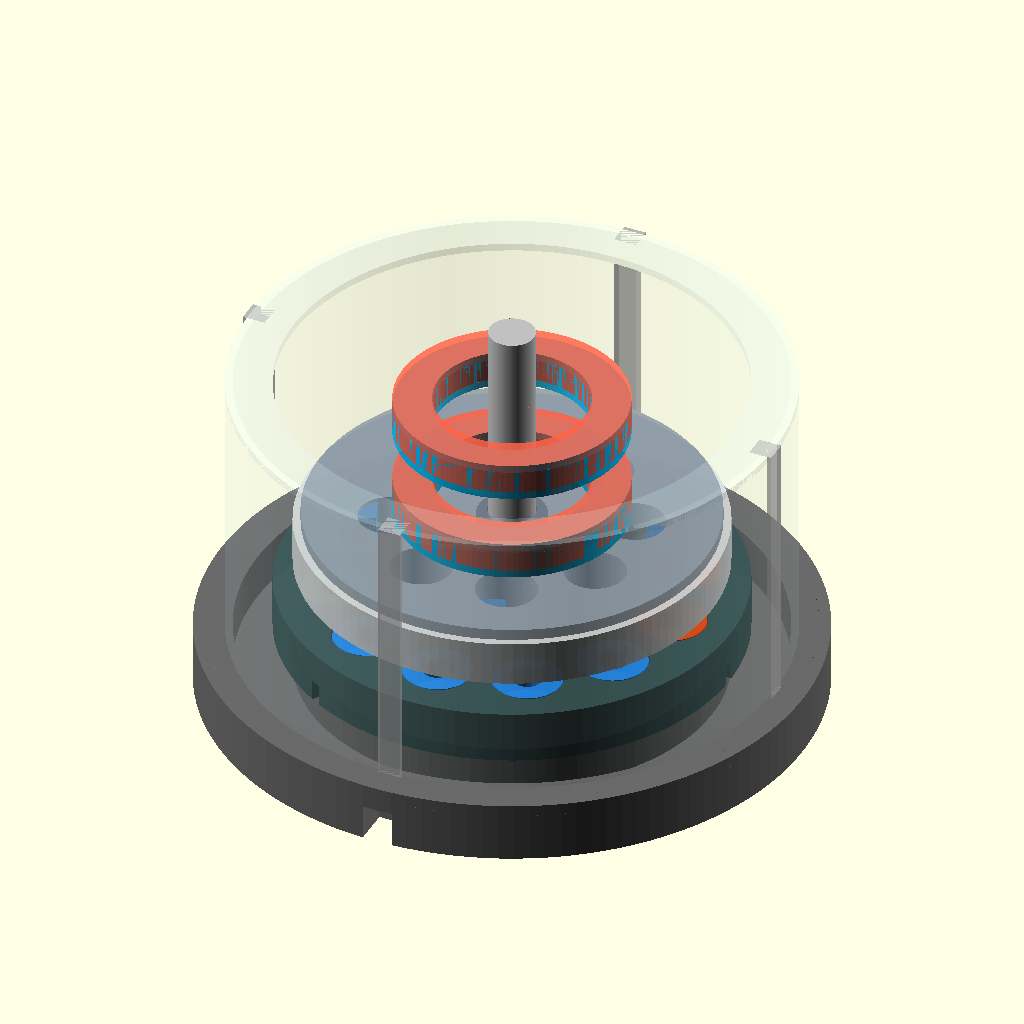
Cell 1: rendered with the file's own defaults.
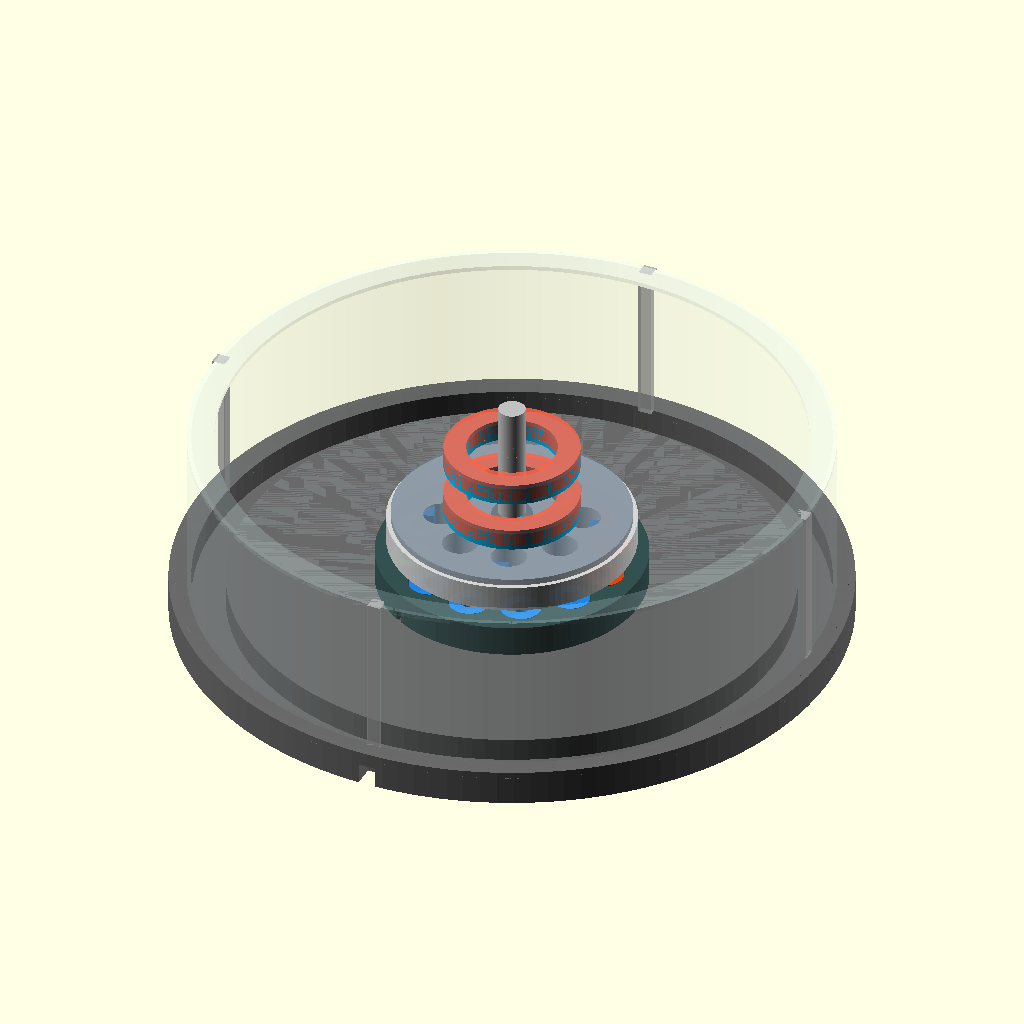
Cell 2: motor_diameter = 280 (everything else at default).
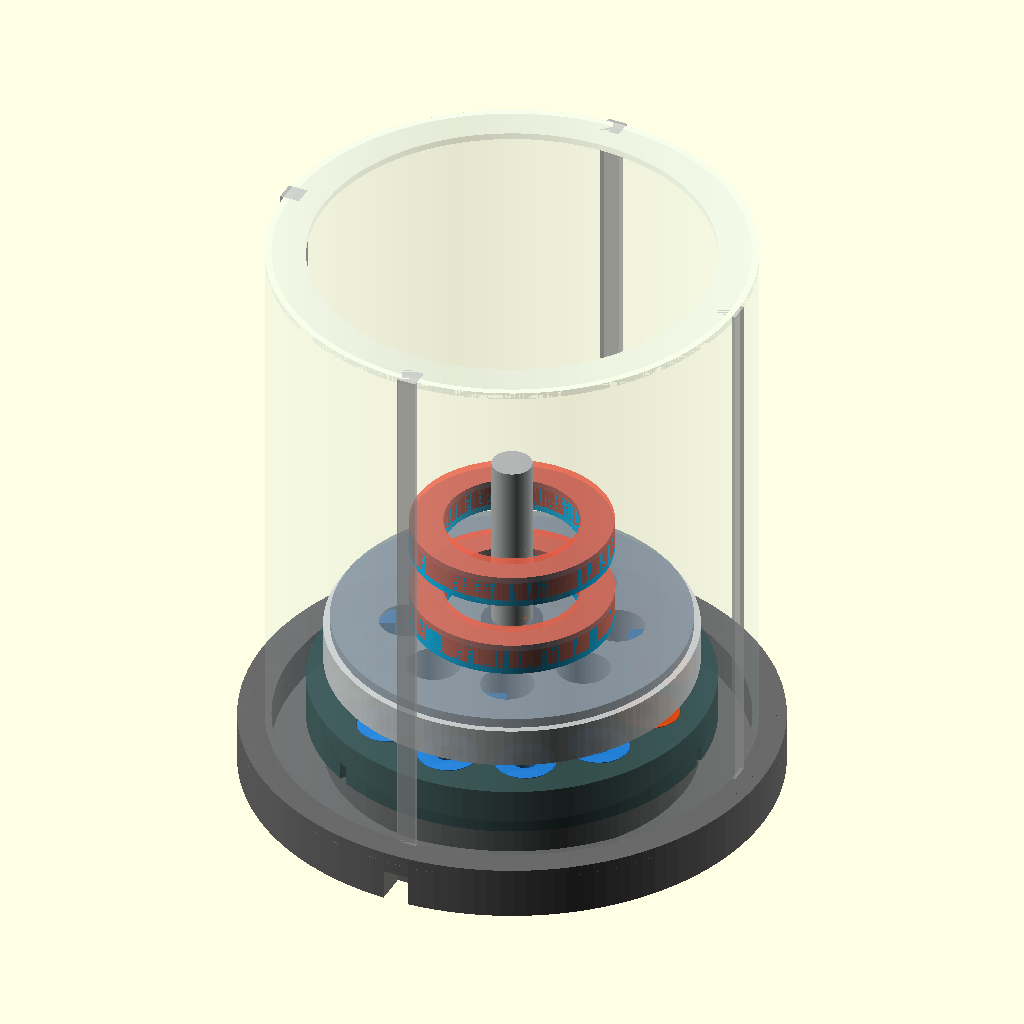
Cell 3: the same model with motor_height = 180.
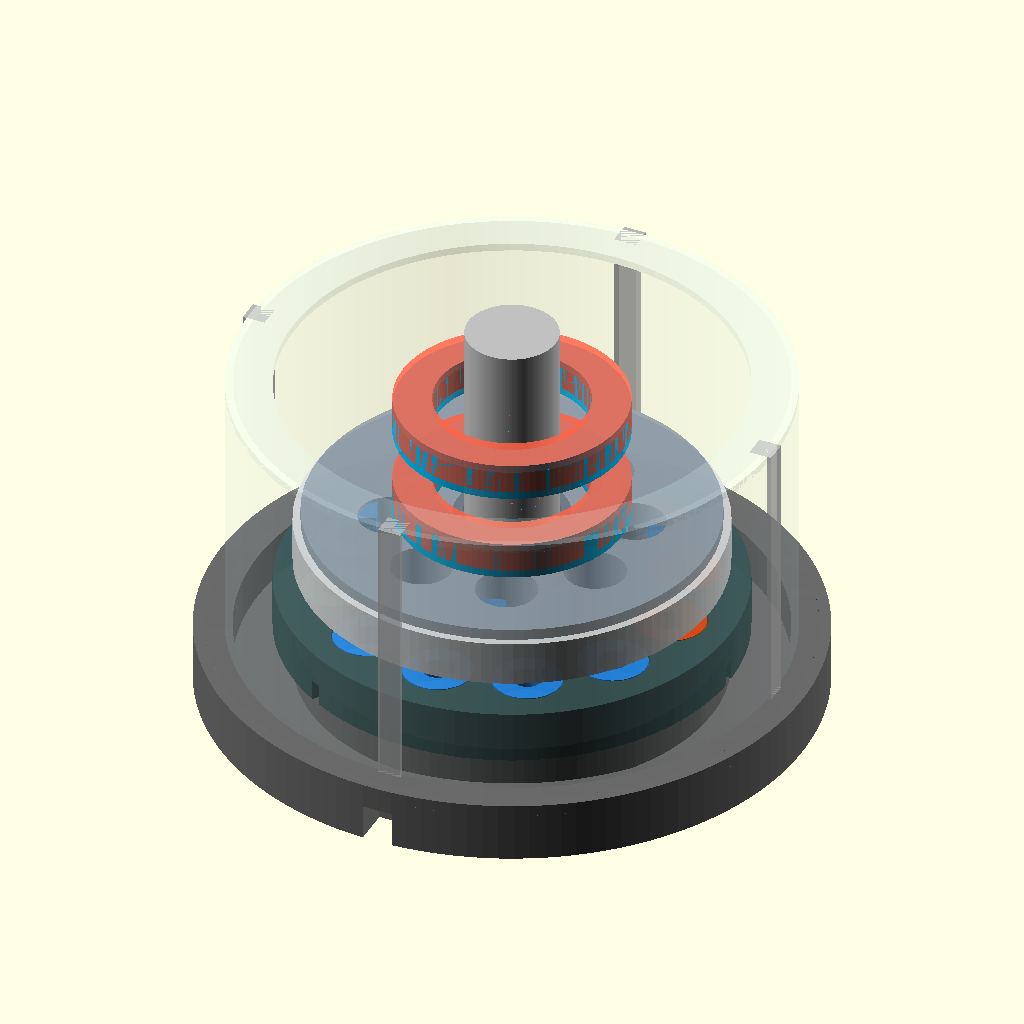
Cell 4 — shaft_diameter set to 24, the other parameters unchanged.
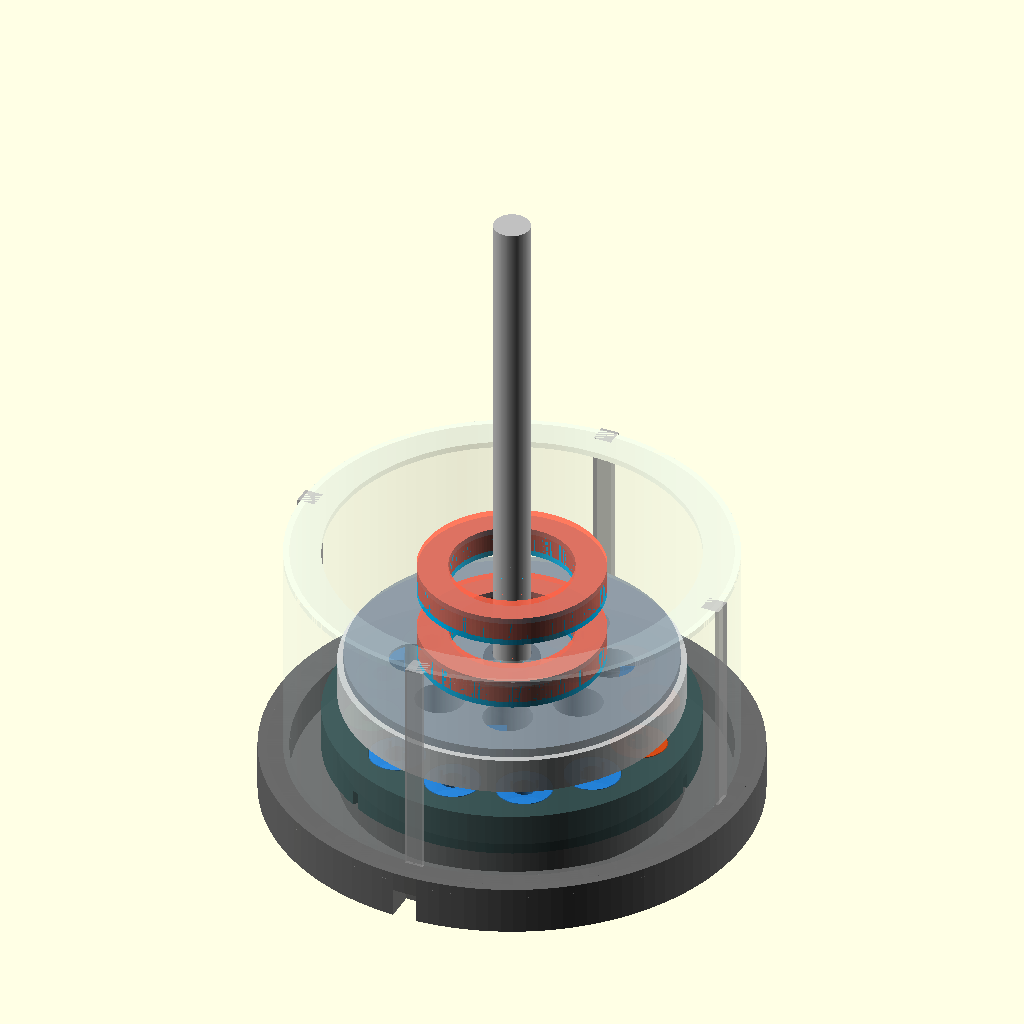
Cell 5 — shaft_length set to 220, the other parameters unchanged.
All cells are drawn from the same view direction (rotation 55°, 0°, 25°, orthographic, colour scheme Cornfield), but the view is re-fitted for each cell, so position and scale can differ between cells as well as the parameter.
The OpenSCAD source (02_maglev_motor/maglev_motor.scad):
// ============================================================
//  Parametric Magnetic Levitation Motor — OpenSCAD
//  Technology: Passive maglev bearing + axial-flux drive
//
//  The rotor levitates on opposing permanent-magnet rings
//  (zero mechanical friction). Three stator coil phases
//  provide the only energy input needed to sustain rotation.
//  A Halbach array on the rotor concentrates flux downward,
//  boosting coupling to the stator and shielding the top face.
//
//  Modes:
//    • assembled      — full unit with transparent shroud
//    • exploded       — all layers separated for inspection
//    • rotor_only     — Halbach rotor + shaft assembly
//    • stator_only    — stator disk + coil array
//    • field_section  — vertical cross-section cut
// ============================================================

/* [Render Mode] */
render_mode      = "assembled"; // assembled/exploded/rotor_only/stator_only/field_section
$fn              = 128;

/* [Motor Envelope] */
motor_diameter   = 140;   // Outer housing diameter [mm]
motor_height     = 90;    // Total assembly height  [mm]
shaft_diameter   = 12;    // Central shaft OD [mm]
shaft_length     = 110;   // Shaft total length [mm]

/* [Levitation Ring Bearings] */
lev_ring_od      = 60;    // Levitation ring outer diameter [mm]
lev_ring_id      = 40;    // Levitation ring inner diameter [mm]
lev_ring_h       = 8;     // Ring height [mm]
lev_gap          = 4;     // Air gap between opposing rings [mm]
lev_pairs        = 2;     // Number of levitation ring pairs

/* [Halbach Rotor] */
rotor_diameter   = 110;   // Rotor disk outer diameter [mm]
rotor_thickness  = 12;    // Rotor disk thickness [mm]
halbach_magnets  = 16;    // Magnet count (must be divisible by 4)
magnet_w         = 10;    // Magnet width [mm]
magnet_h         = 10;    // Magnet height [mm]
magnet_depth     = 10;    // Magnet depth [mm]
halbach_radius   = 44;    // Magnet array placement radius [mm]

/* [Stator] */
stator_diameter  = 120;   // Stator disk outer diameter [mm]
stator_thickness = 14;    // Stator disk thickness [mm]
coil_phases      = 3;     // Drive phases (3 = standard 3-phase)
coils_per_phase  = 4;     // Coils per phase
coil_od          = 18;    // Coil outer diameter [mm]
coil_id          = 8;     // Coil inner diameter [mm]
coil_height      = 10;    // Coil winding height [mm]
coil_radius      = 44;    // Coil placement radius [mm]

/* [Shroud & Base] */
shroud_wall      = 2.0;   // Transparent shroud wall [mm]
base_height      = 16;    // Base plinth height [mm]
base_diameter    = motor_diameter + 20; // Base OD [mm]
strut_count      = 4;     // Support struts
strut_w          = 6;     // Strut width [mm]

/* [Computed] */
total_coils      = coil_phases * coils_per_phase;
rotor_z          = base_height + stator_thickness + lev_gap + 2;
stator_z         = base_height;

// ── Helpers ──────────────────────────────────────────────────
function halbach_angle(i) = i * 360 / halbach_magnets;

// Halbach sequence: each magnet rotates 90° relative to previous
// Pattern: N↑ → N→ → N↓ → N← (repeating) — concentrates flux below
function halbach_spin(i) = i * 90;

// ── Shaft ─────────────────────────────────────────────────────
module shaft() {
    color("Silver")
        translate([0, 0, -5])
            cylinder(h = shaft_length, d = shaft_diameter);

    // Shaft collar (rotor seat)
    color("DimGray")
        translate([0, 0, rotor_z - 2])
            cylinder(h = rotor_thickness + 4, d = shaft_diameter + 6);
}

// ── Levitation ring (single) ──────────────────────────────────
module lev_ring(color_hex = "DeepSkyBlue") {
    color(color_hex, 0.85)
        difference() {
            cylinder(h = lev_ring_h, d = lev_ring_od);
            translate([0, 0, -0.1])
                cylinder(h = lev_ring_h + 0.2, d = lev_ring_id);
        }
}

// ── Levitation bearing pair (stator fixed + rotor floating) ──
module lev_bearing_pair(z_base) {
    // Fixed ring (on stator, magnetised N-up)
    color("DeepSkyBlue", 0.9)
        translate([0, 0, z_base]) lev_ring("DeepSkyBlue");

    // Floating ring (on rotor, N-up → repels fixed ring)
    color("Tomato", 0.9)
        translate([0, 0, z_base + lev_ring_h + lev_gap]) lev_ring("Tomato");

    // Gap visualisation line
    color("Yellow", 0.4)
        translate([0, 0, z_base + lev_ring_h])
            difference() {
                cylinder(h = lev_gap, d = lev_ring_od + 1);
                cylinder(h = lev_gap + 0.1, d = lev_ring_id - 1);
            }
}

// ── Halbach array rotor ───────────────────────────────────────
module halbach_magnet(index) {
    spin = halbach_spin(index);
    color(spin % 180 == 0 ? "Crimson" : "DodgerBlue", 0.92)
        rotate([0, 0, halbach_angle(index)])
            translate([halbach_radius, -magnet_w / 2, 0])
                rotate([0, 0, spin])
                    // Rotated around magnet centre
                    translate([-magnet_depth / 2, 0, 0])
                        cube([magnet_depth, magnet_w, magnet_h]);
}

module rotor_disk() {
    // Main disk body
    color("Gainsboro", 0.95)
        difference() {
            cylinder(h = rotor_thickness, d = rotor_diameter);
            // Shaft bore
            translate([0, 0, -0.1])
                cylinder(h = rotor_thickness + 0.2, d = shaft_diameter + 0.4);
            // Mass-reduction pockets (8 ×)
            for (i = [0 : 7])
                rotate([0, 0, i * 45 + 22.5])
                    translate([rotor_diameter * 0.28, 0, -0.1])
                        cylinder(h = rotor_thickness + 0.2, d = 16);
        }

    // Halbach magnet array (embedded flush on bottom face)
    translate([0, 0, (rotor_thickness - magnet_h) / 2])
        for (i = [0 : halbach_magnets - 1])
            halbach_magnet(i);

    // Top flux-return plate (steel — closes field above rotor)
    color("SlateGray", 0.7)
        translate([0, 0, rotor_thickness])
            difference() {
                cylinder(h = 3, d = rotor_diameter - 4);
                cylinder(h = 3.1, d = shaft_diameter + 0.4);
            }

    // Levitation rings (rotor side — repel stator rings)
    lev_ring_z1 = rotor_thickness + 3 + 2;
    translate([0, 0, lev_ring_z1])      lev_ring("Tomato");
    if (lev_pairs >= 2)
        translate([0, 0, lev_ring_z1 + lev_ring_h + 16]) lev_ring("Tomato");
}

// ── Stator disk ───────────────────────────────────────────────
module coil_winding(phase_index, coil_index) {
    total = coil_phases * coils_per_phase;
    angle = (phase_index * coils_per_phase + coil_index) * 360 / total;

    phase_colors = ["OrangeRed", "MediumSeaGreen", "DodgerBlue"];
    color(phase_colors[phase_index % 3], 0.88)
        rotate([0, 0, angle])
            translate([coil_radius, 0, 0]) {
                // Winding body
                difference() {
                    cylinder(h = coil_height, d = coil_od);
                    translate([0, 0, -0.1])
                        cylinder(h = coil_height + 0.2, d = coil_id);
                }
                // Lead wires (thin stub)
                color("Goldenrod")
                    for (s = [-1, 1])
                        translate([0, s * coil_id / 2, coil_height])
                            cylinder(h = 3, d = 1.2);
            }
}

module stator_disk() {
    // FR-4 / aluminium carrier disk
    color("DarkSlateGray", 0.9)
        difference() {
            cylinder(h = stator_thickness, d = stator_diameter);
            translate([0, 0, -0.1])
                cylinder(h = stator_thickness + 0.2, d = shaft_diameter + 1);

            // Coil pockets (let windings sit flush)
            for (p = [0 : coil_phases - 1])
                for (c = [0 : coils_per_phase - 1]) {
                    a = (p * coils_per_phase + c) * 360 / total_coils;
                    rotate([0, 0, a])
                        translate([coil_radius, 0, stator_thickness - coil_height])
                            cylinder(h = coil_height + 0.1, d = coil_od + 0.6);
                }

            // Cable routing channels (radial slots)
            for (p = [0 : coil_phases - 1])
                rotate([0, 0, p * 120])
                    translate([0, -1.5, -0.1])
                        cube([stator_diameter / 2, 3, stator_thickness * 0.4]);
        }

    // Coil windings
    for (p = [0 : coil_phases - 1])
        for (c = [0 : coils_per_phase - 1])
            translate([0, 0, stator_thickness - coil_height])
                coil_winding(p, c);

    // Stator levitation rings (fixed — repel rotor rings)
    lev_z1 = stator_thickness + lev_gap + rotor_thickness + 3 + 2;
    color("DeepSkyBlue", 0.9)
        translate([0, 0, stator_thickness + lev_gap + rotor_thickness + 3 + 2])
            lev_ring("DeepSkyBlue");
    if (lev_pairs >= 2)
        color("DeepSkyBlue", 0.9)
            translate([0, 0, lev_z1 + lev_ring_h + 16])
                lev_ring("DeepSkyBlue");
}

// ── Base plinth ───────────────────────────────────────────────
module base_plinth() {
    color("DimGray", 0.95)
        difference() {
            union() {
                // Main plinth
                cylinder(h = base_height, d = base_diameter);
                // Chamfer ring
                translate([0, 0, base_height - 3])
                    cylinder(h = 3,
                             d1 = base_diameter,
                             d2 = base_diameter - 6);
            }
            // Shaft bore through base
            translate([0, 0, -0.1])
                cylinder(h = base_height + 0.2, d = shaft_diameter + 2);
            // Cable exit slots (3-phase, 120° apart)
            for (i = [0 : 2])
                rotate([0, 0, i * 120 + 30])
                    translate([base_diameter / 2 - 10, -4, -0.1])
                        cube([12, 8, base_height * 0.6]);
            // Weight-reduction bore (ring)
            translate([0, 0, 4])
                difference() {
                    cylinder(h = base_height, d = base_diameter - 20);
                    cylinder(h = base_height + 0.1, d = base_diameter - 50);
                }
        }

    // Rubber feet (4 ×)
    color("Black")
        for (i = [0 : 3])
            rotate([0, 0, i * 90 + 45])
                translate([base_diameter / 2 - 12, 0, 0])
                    cylinder(h = 3, d = 10);
}

// ── Transparent shroud ────────────────────────────────────────
module shroud() {
    color("LightCyan", 0.12)
        difference() {
            cylinder(h = motor_height - base_height,
                     d = motor_diameter + shroud_wall * 2);
            translate([0, 0, -0.1])
                cylinder(h = motor_height - base_height + 0.2,
                         d = motor_diameter);
        }

    // Top cap ring
    color("LightCyan", 0.18)
        translate([0, 0, motor_height - base_height - shroud_wall])
            difference() {
                cylinder(h = shroud_wall, d = motor_diameter + shroud_wall * 2);
                translate([0, 0, -0.1])
                    cylinder(h = shroud_wall + 0.2, d = motor_diameter - 20);
            }

    // Support struts (connect shroud to base rim)
    color("Silver", 0.7)
        for (i = [0 : strut_count - 1])
            rotate([0, 0, i * 360 / strut_count])
                translate([motor_diameter / 2 - strut_w / 2,
                           -strut_w / 2, 0])
                    cube([strut_w, strut_w,
                          motor_height - base_height]);
}

// ── Echo report ───────────────────────────────────────────────
module report() {
    echo("── Magnetic Levitation Motor ──────────────────────");
    echo(str("  Motor diameter:        ", motor_diameter,    " mm"));
    echo(str("  Motor height:          ", motor_height,      " mm"));
    echo(str("  Shaft diameter:        ", shaft_diameter,    " mm"));
    echo(str("  Rotor diameter:        ", rotor_diameter,    " mm"));
    echo(str("  Rotor thickness:       ", rotor_thickness,   " mm"));
    echo(str("  Halbach magnets:       ", halbach_magnets,   " (array)"));
    echo(str("  Magnet size:           ", magnet_w, " × ", magnet_h,
             " × ", magnet_depth, " mm"));
    echo(str("  Levitation pairs:      ", lev_pairs));
    echo(str("  Lev. ring OD/ID:       ", lev_ring_od, " / ", lev_ring_id, " mm"));
    echo(str("  Air gap:               ", lev_gap,          " mm"));
    echo(str("  Stator phases:         ", coil_phases));
    echo(str("  Total coils:           ", total_coils,
             "  (", coils_per_phase, " per phase)"));
    echo(str("  Coil OD / ID:          ", coil_od, " / ", coil_id,  " mm"));

    if (halbach_magnets % 4 != 0)
        echo("  WARNING: Halbach array requires magnet count divisible by 4.");
    if (halbach_radius + magnet_depth / 2 > rotor_diameter / 2 - 3)
        echo("  WARNING: Magnets extend beyond rotor edge — reduce halbach_radius.");
    if (coil_radius + coil_od / 2 > stator_diameter / 2 - 3)
        echo("  WARNING: Coils extend beyond stator edge — reduce coil_radius.");
    if (abs(halbach_radius - coil_radius) > 6)
        echo("  WARNING: Rotor and stator radii differ > 6 mm; coupling will be weak.");
}

// ── Assembly ──────────────────────────────────────────────────
module motor_assembled() {
    base_plinth();
    shaft();
    translate([0, 0, stator_z]) stator_disk();
    translate([0, 0, rotor_z])  rotor_disk();
    translate([0, 0, base_height]) shroud();
}

module motor_exploded() {
    base_plinth();

    color("Silver")
        translate([0, 0, -5])
            cylinder(h = shaft_length + 40, d = shaft_diameter);

    // Stator — pulled down
    translate([0, 0, stator_z - 30]) stator_disk();

    // Rotor — floated up
    translate([0, 0, rotor_z + 50]) rotor_disk();

    // Shroud — lifted clear
    translate([0, 0, base_height + 60]) shroud();
}

module motor_field_section() {
    // Clip everything to the right half (x > 0)
    intersection() {
        motor_assembled();
        translate([0, -motor_diameter, -5])
            cube([motor_diameter + 30,
                  motor_diameter * 2,
                  motor_height + 20]);
    }
}

// ── Render ────────────────────────────────────────────────────
assert(render_mode == "assembled"    ||
       render_mode == "exploded"     ||
       render_mode == "rotor_only"   ||
       render_mode == "stator_only"  ||
       render_mode == "field_section",
       "render_mode must be: assembled/exploded/rotor_only/stator_only/field_section");

report();

if      (render_mode == "assembled")     { motor_assembled(); }
else if (render_mode == "exploded")      { motor_exploded(); }
else if (render_mode == "rotor_only")    { rotor_disk(); }
else if (render_mode == "stator_only")   { stator_disk(); }
else if (render_mode == "field_section") { motor_field_section(); }
Customizer parameters (derived from the source; name, type, default, range or options):
render_mode: string, default "assembled"
motor_diameter: number, default 140
motor_height: number, default 90
shaft_diameter: number, default 12
shaft_length: number, default 110
lev_ring_od: number, default 60
lev_ring_id: number, default 40
lev_ring_h: number, default 8
lev_gap: number, default 4
lev_pairs: number, default 2
rotor_diameter: number, default 110
rotor_thickness: number, default 12
halbach_magnets: number, default 16
magnet_w: number, default 10
magnet_h: number, default 10
magnet_depth: number, default 10
halbach_radius: number, default 44
stator_diameter: number, default 120
stator_thickness: number, default 14
coil_phases: number, default 3
coils_per_phase: number, default 4
coil_od: number, default 18
coil_id: number, default 8
coil_height: number, default 10
coil_radius: number, default 44
shroud_wall: number, default 2
base_height: number, default 16
strut_count: number, default 4
strut_w: number, default 6
